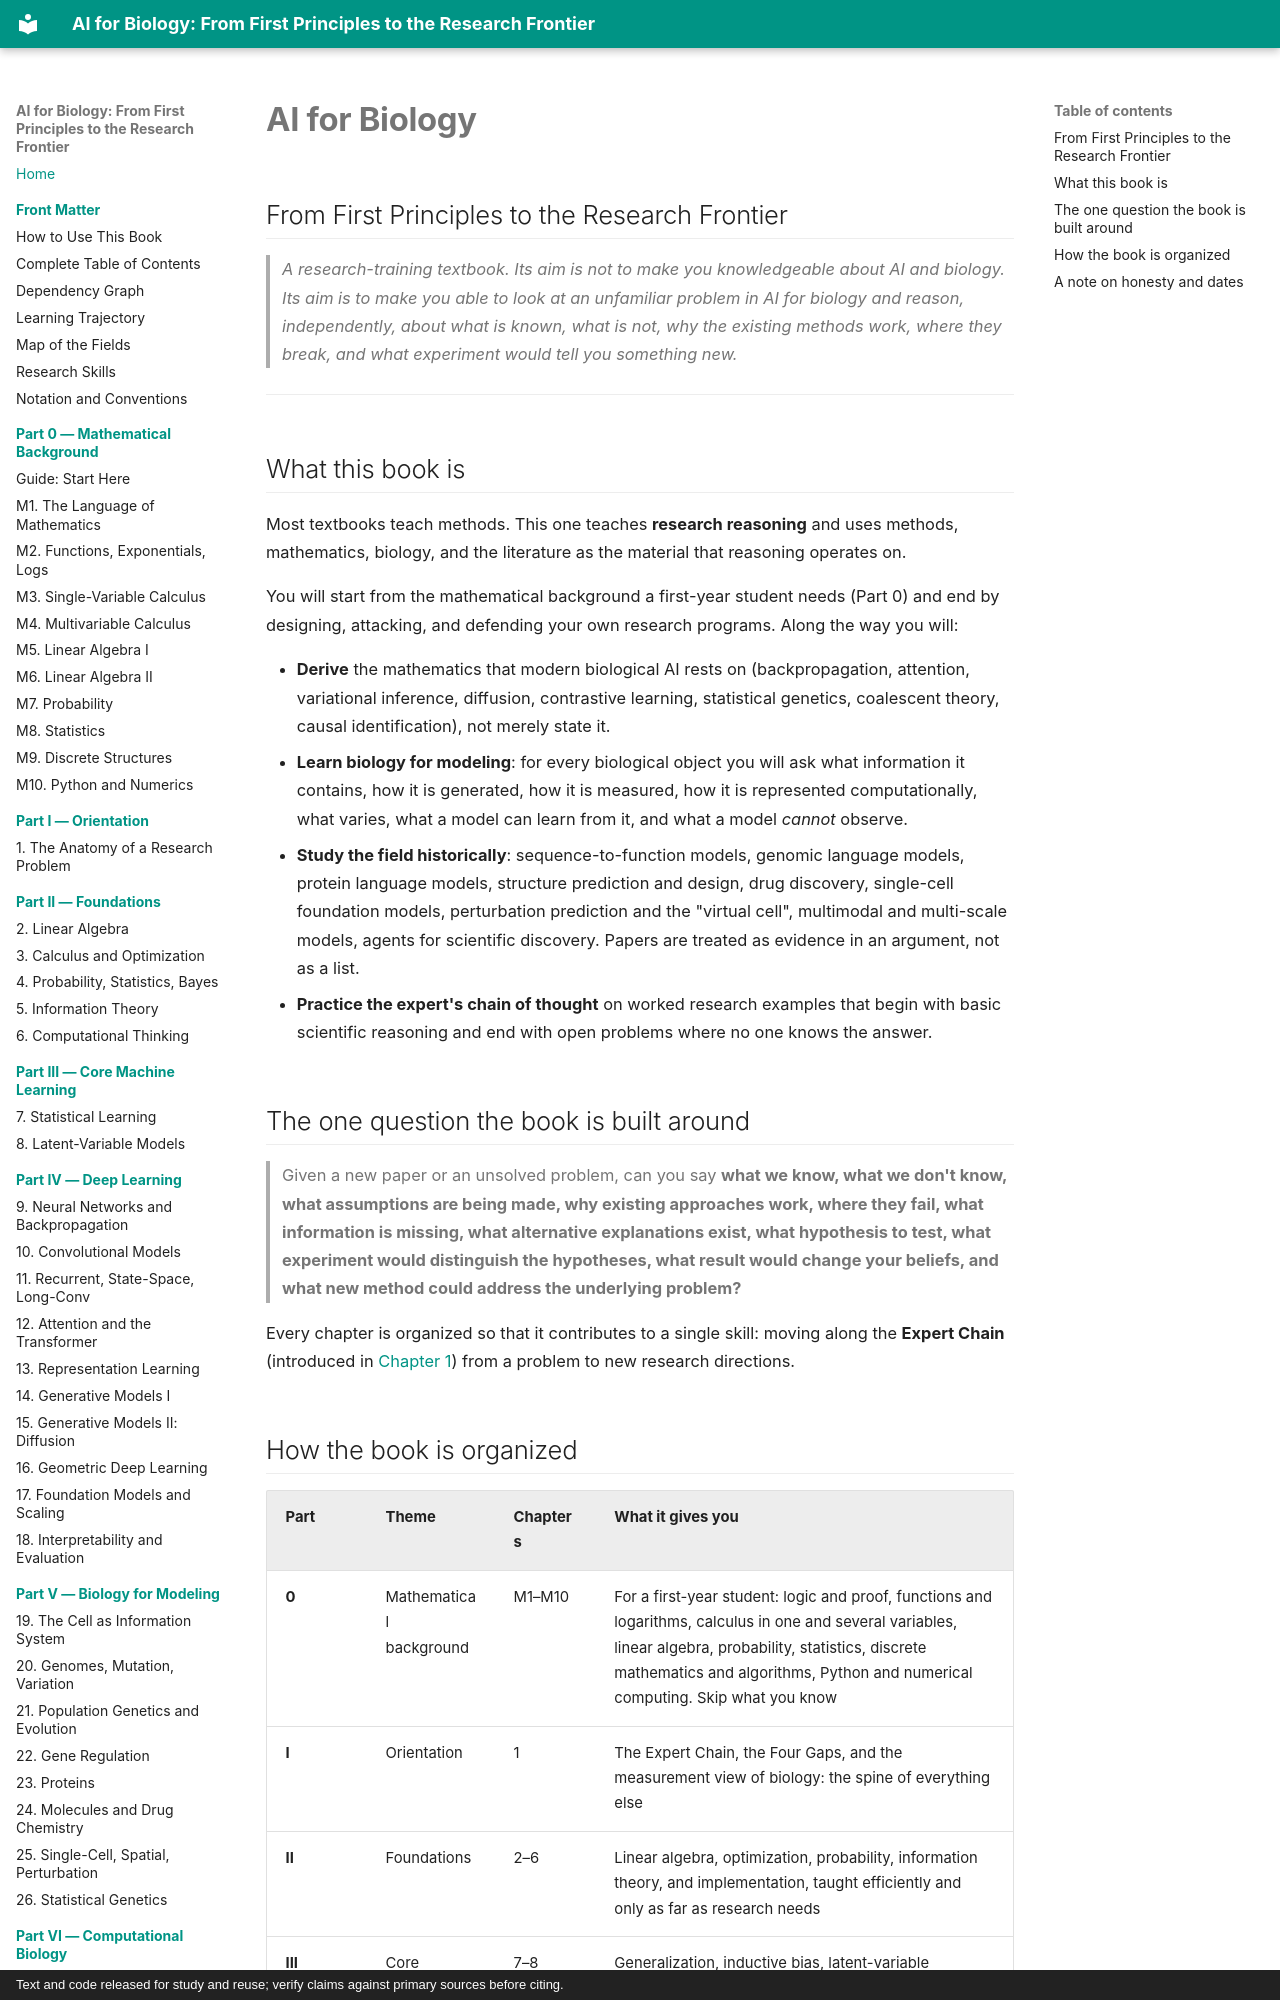

repository: namknnguyen/ai-for-biology-book · page: index.html · generator: mkdocs · copyright: Text and code released for study and reuse; verify claims against primary sources before citing.

# AI for Biology
## From First Principles to the Research Frontier

> *A research-training textbook. Its aim is not to make you knowledgeable about AI and biology. Its aim is to make you able to look at an unfamiliar problem in AI for biology and reason, independently, about what is known, what is not, why the existing methods work, where they break, and what experiment would tell you something new.*

---

## What this book is

Most textbooks teach methods. This one teaches **research reasoning** and uses methods, mathematics, biology, and the literature as the material that reasoning operates on.

You will start from the mathematical background a first-year student needs (Part 0) and end by designing, attacking, and defending your own research programs. Along the way you will:

- **Derive** the mathematics that modern biological AI rests on (backpropagation, attention, variational inference, diffusion, contrastive learning, statistical genetics, coalescent theory, causal identification), not merely state it.
- **Learn biology for modeling**: for every biological object you will ask what information it contains, how it is generated, how it is measured, how it is represented computationally, what varies, what a model can learn from it, and what a model *cannot* observe.
- **Study the field historically**: sequence-to-function models, genomic language models, protein language models, structure prediction and design, drug discovery, single-cell foundation models, perturbation prediction and the "virtual cell", multimodal and multi-scale models, agents for scientific discovery. Papers are treated as evidence in an argument, not as a list.
- **Practice the expert's chain of thought** on worked research examples that begin with basic scientific reasoning and end with open problems where no one knows the answer.

## The one question the book is built around

> Given a new paper or an unsolved problem, can you say **what we know, what we don't know, what assumptions are being made, why existing approaches work, where they fail, what information is missing, what alternative explanations exist, what hypothesis to test, what experiment would distinguish the hypotheses, what result would change your beliefs, and what new method could address the underlying problem?**

Every chapter is organized so that it contributes to a single skill: moving along the **Expert Chain** (introduced in [Chapter 1](chapters/ch01-expert-chain.md)) from a problem to new research directions.
